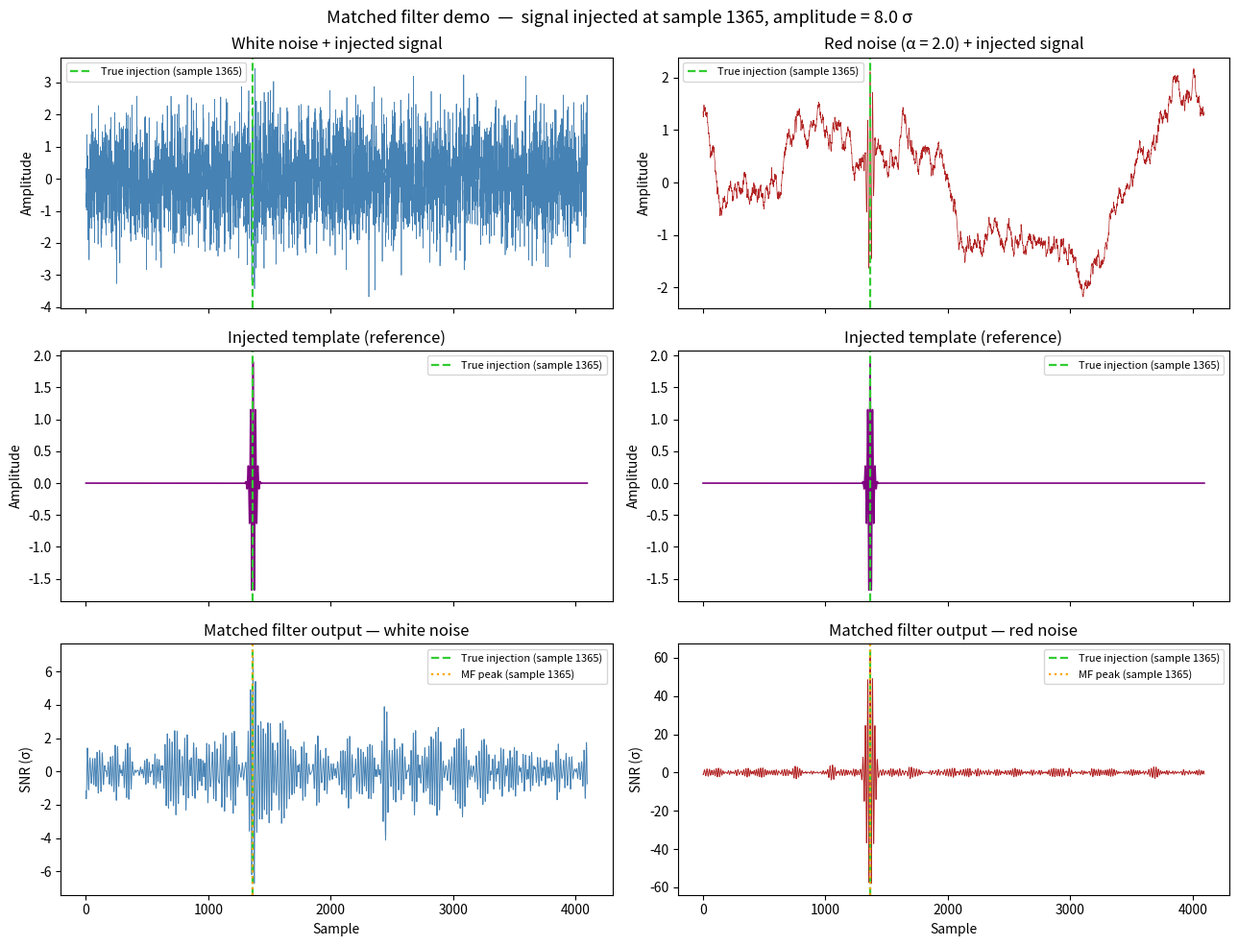

Python code for this plot:
"""
matched_filter.py
-----------------
Injects a known template signal into white and red noise, then recovers
it with a matched filter applied in the frequency domain.

Theory
------
For a signal s(t) buried in additive noise with one-sided PSD Sn(f),
the optimal (matched) filter is:

    H(f) = S*(f) / Sn(f)

where S(f) = FFT(s).  The filter output

    y(t) = IFFT( X(f) · H(f) )

peaks at the arrival time of the signal.  Dividing by the expected
noiseless peak normalises y to units of SNR (sigma).

For white noise Sn(f) = const, so H(f) ∝ S*(f) — equivalent to a
plain cross-correlation with the template.

For red noise Sn(f) ∝ 1/f^alpha the filter up-weights high-frequency
content, effectively "whitening" the data before correlation.
"""

import numpy as np
import matplotlib.pyplot as plt

# ── Parameters ────────────────────────────────────────────────────────────────
N          = 4096     # number of samples
dt         = 1.0      # sampling interval (arbitrary units)
ALPHA      = 2.0      # red-noise spectral exponent  (P ∝ 1/f^alpha)
SIGMA      = 20.0     # Gaussian envelope half-width of template (samples)
F0         = 0.05     # carrier frequency of template (cycles / sample)
INJECT_IDX = N // 3   # sample index of injected signal (the "unknown")
AMPLITUDE  = 8.0      # signal amplitude in units of noise std
SEED       = 7

rng = np.random.default_rng(SEED)
t   = np.arange(N) * dt

# ── 1. Template signal ────────────────────────────────────────────────────────
# Build a Gaussian-windowed sinusoid centred at the middle of the array,
# then use ifftshift to move the peak to index 0.  np.roll(template, INJECT_IDX)
# then places the peak exactly at sample INJECT_IDX in the data.
t_tmpl   = np.arange(N) - N // 2          # symmetric around index N//2
template = (np.exp(-0.5 * (t_tmpl / SIGMA) ** 2)
            * np.cos(2 * np.pi * F0 * t_tmpl))
template  = np.fft.ifftshift(template)    # move peak from N//2 → index 0
template /= np.linalg.norm(template)      # unit-norm so SNR has clean σ units

# Shift to the injection location for adding to data
signal_at_injection = np.roll(template, INJECT_IDX)

# ── 2. Generate noise ─────────────────────────────────────────────────────────

def make_white(n, rng):
    x = rng.standard_normal(n)
    return (x - x.mean()) / x.std()

def make_red(n, alpha, rng):
    """Spectrally shaped Gaussian noise with P(f) ∝ 1/f^alpha."""
    wf      = np.fft.rfft(rng.standard_normal(n))
    freqs   = np.fft.rfftfreq(n)
    shaping = np.ones_like(freqs)
    shaping[1:] = freqs[1:] ** (-alpha / 2.0)   # amplitude filter → power ∝ 1/f^α
    x = np.fft.irfft(wf * shaping, n=n)
    return (x - x.mean()) / x.std()

white = make_white(N, rng)
red   = make_red(N, ALPHA, rng)

# ── 3. Inject signal ──────────────────────────────────────────────────────────
white_data = white + AMPLITUDE * signal_at_injection
red_data   = red   + AMPLITUDE * signal_at_injection

# ── 4. Noise PSD models ───────────────────────────────────────────────────────
freqs = np.fft.rfftfreq(N, d=dt)

# White: flat
psd_white = np.ones(len(freqs))

# Red: 1/f^alpha (DC bin set to neighbouring value to avoid singularity)
psd_red       = np.ones(len(freqs))
psd_red[1:]   = freqs[1:] ** (-ALPHA)
psd_red[0]    = psd_red[1]

# Normalise so the mean PSD = 1 (keeps SNR numbers interpretable)
psd_white /= psd_white.mean()
psd_red   /= psd_red.mean()

# ── 5. Matched filter ─────────────────────────────────────────────────────────

def matched_filter(data, template, psd):
    """
    Apply frequency-domain matched filter and return SNR time series.

    Parameters
    ----------
    data     : observed (noisy) time series
    template : signal template (same length, unit norm)
    psd      : noise PSD at each rfft frequency bin

    Returns
    -------
    snr : array of shape (N,), in units of sigma

    Normalisation
    -------------
    Let  rho = irfft(|S|^2 / Sn)[0]  (the "inner product" of the template
    with itself through the whitened filter, equal to ||s||^2 = 1 for white
    noise with unit-norm template).

    For a signal injected with amplitude A the noiseless peak is A * rho,
    and the noise std at the filter output is sqrt(rho), giving:

        SNR_peak = A * rho / sqrt(rho) = A * sqrt(rho)

    Dividing y by sqrt(rho) therefore puts the output in sigma units.
    """
    N  = len(data)
    X  = np.fft.rfft(data)
    S  = np.fft.rfft(template)
    H  = np.conj(S) / psd                               # matched filter kernel
    y  = np.fft.irfft(X * H, n=N)
    # rho: noiseless peak value when amplitude = 1; also = noise variance at output
    rho  = np.real(np.fft.irfft(np.abs(S) ** 2 / psd, n=N)[0])
    norm = np.sqrt(rho)                                  # noise std at output
    return y / norm                                      # SNR in σ units

mf_white = matched_filter(white_data, template, psd_white)
mf_red   = matched_filter(red_data,   template, psd_red)

# ── 6. Detection peaks ────────────────────────────────────────────────────────
peak_white = int(np.argmax(np.abs(mf_white)))
peak_red   = int(np.argmax(np.abs(mf_red)))

print(f"Signal injected at sample : {INJECT_IDX}")
print(f"White-noise MF peak       : sample {peak_white}  "
      f"(SNR = {mf_white[peak_white]:.1f} σ)")
print(f"Red-noise   MF peak       : sample {peak_red}  "
      f"(SNR = {mf_red[peak_red]:.1f} σ)")

# ── 7. Plot ───────────────────────────────────────────────────────────────────
fig, axes = plt.subplots(3, 2, figsize=(13, 10), sharex=True)
fig.suptitle(
    f"Matched filter demo  —  signal injected at sample {INJECT_IDX}, "
    f"amplitude = {AMPLITUDE} σ",
    fontsize=13,
)

true_kw = dict(color="limegreen", lw=1.6, ls="--",
               label=f"True injection (sample {INJECT_IDX})")
peak_kw = dict(color="orange", lw=1.6, ls=":",
               label="MF peak (detected)")

# Row 0: noisy data
axes[0, 0].plot(t, white_data, lw=0.5, color="steelblue")
axes[0, 0].axvline(INJECT_IDX, **true_kw)
axes[0, 0].set_title("White noise + injected signal")
axes[0, 0].set_ylabel("Amplitude")
axes[0, 0].legend(fontsize=8)

axes[0, 1].plot(t, red_data, lw=0.5, color="firebrick")
axes[0, 1].axvline(INJECT_IDX, **true_kw)
axes[0, 1].set_title(f"Red noise (α = {ALPHA}) + injected signal")
axes[0, 1].set_ylabel("Amplitude")
axes[0, 1].legend(fontsize=8)

# Row 1: template shown for reference (same in both columns)
for ax in axes[1]:
    ax.plot(t, AMPLITUDE * signal_at_injection, lw=1.2, color="purple")
    ax.axvline(INJECT_IDX, **true_kw)
    ax.set_title("Injected template (reference)")
    ax.set_ylabel("Amplitude")
    ax.legend(fontsize=8)

# Row 2: matched filter SNR output
axes[2, 0].plot(t, mf_white, lw=0.7, color="steelblue")
axes[2, 0].axvline(INJECT_IDX, **true_kw)
axes[2, 0].axvline(peak_white, color="orange", lw=1.6, ls=":",
                   label=f"MF peak (sample {peak_white})")
axes[2, 0].set_title("Matched filter output — white noise")
axes[2, 0].set_ylabel("SNR (σ)")
axes[2, 0].set_xlabel("Sample")
axes[2, 0].legend(fontsize=8)

axes[2, 1].plot(t, mf_red, lw=0.7, color="firebrick")
axes[2, 1].axvline(INJECT_IDX, **true_kw)
axes[2, 1].axvline(peak_red, color="orange", lw=1.6, ls=":",
                   label=f"MF peak (sample {peak_red})")
axes[2, 1].set_title("Matched filter output — red noise")
axes[2, 1].set_ylabel("SNR (σ)")
axes[2, 1].set_xlabel("Sample")
axes[2, 1].legend(fontsize=8)

plt.tight_layout()
plt.savefig("matched_filter.png", dpi=150, bbox_inches="tight")
print("Plot saved to matched_filter.png")
plt.show()
